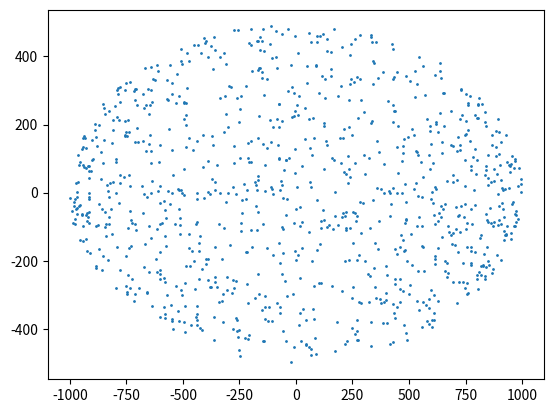

Write the Python code that produced this figure.
import numpy as np
import matplotlib.pyplot as plt

#Condição Inicial

a = 1000
b = 500
n = 1000

def initial_condition_np(a,b,n):

    x = np.random.randint(-a,a, size = n)
    lim = np.around(b*np.sqrt(1-(x/a)**2))
    y = np.random.uniform(-1.0*lim,lim, size = n)#|^|repara que desse jeito ele gera uma distribuição mais densa nas pontas da elipse
    y = y.astype(int)
    #cria array com as posições das cargas
    charges = np.zeros((2,n), dtype = int)
    charges[0,:] = x
    charges[1,:] = y
    charges = np.unique(charges, axis=1) #Exclui cargas sobrepostas

    m = len(charges[0])
    print(n-m)
    """
    #Repõe Cargas Excluídas
    m = len(charges[0])
    print(n-m)
    while m < n
        x = np.random.randint(-a,a, size = n-m)
        lim = np.around(b*np.sqrt(1-(x/a)**2))
        y = np.random.uniform(-1.0*lim,lim, size = n-m)
    """        

#    plt.scatter(x,y,s=1)
#    plt.show()
    
    return charges

#Calcula o potencial da distribuição
def pot(charges):
    pot = np.zeros((len(charges[0])-1,len(charges[0])-1))
    for i in range(0,len(charges[0])-1):
        for j in range(i+1,len(charges[0])-1):
            pot[i][j] = np.log( np.sqrt( (charges[0][i] - charges[0][j])**2 + (charges[1][i] - charges[1][j])**2 ) )
            pot[j][i] = pot[i][j]
    return pot
    
#Move as Cargas
def steps(charges):
    "Andem, miseráveis!"

#plota distribuição inicial
def plote(charges):
    plt.scatter(charges[0],charges[1],s=1)
    plt.show()

#main    
charges = initial_condition_np(a,b,n)
plote(charges)
